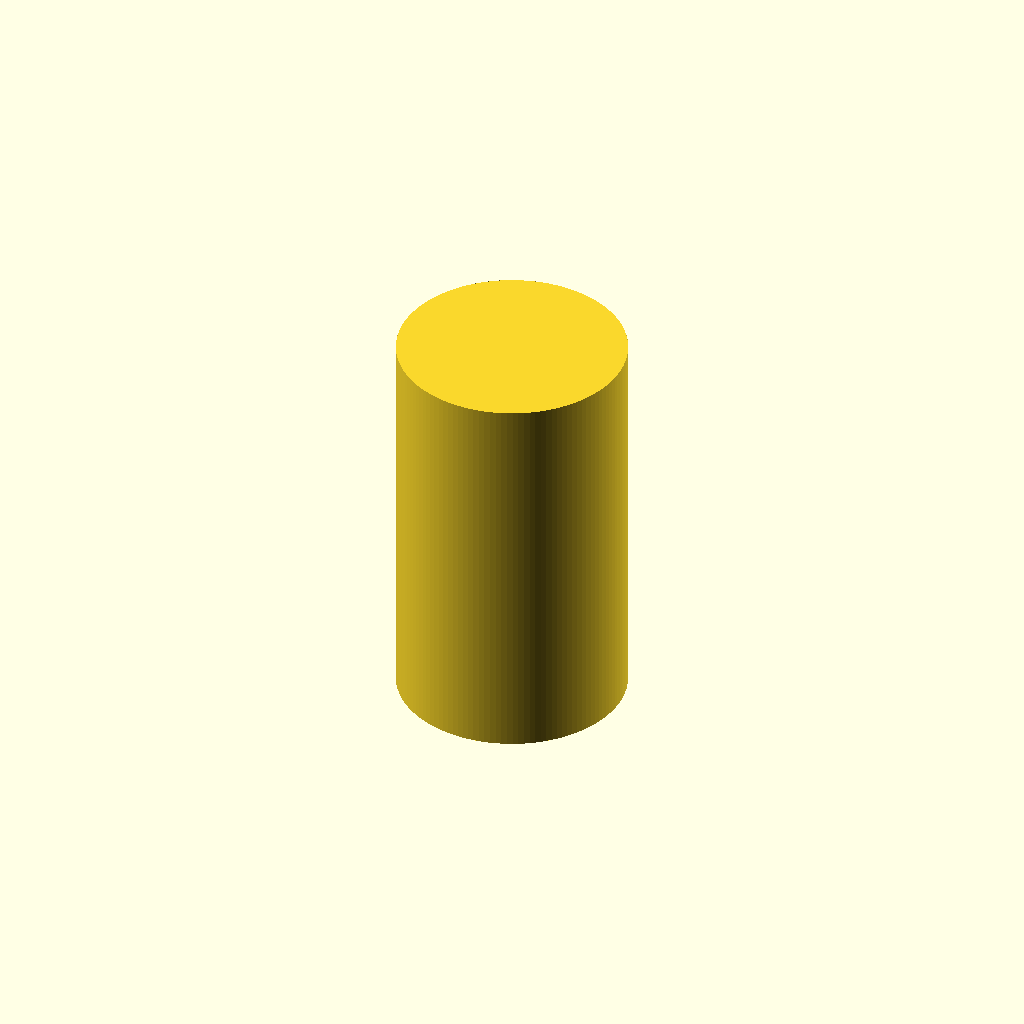
Cell 1 — every parameter at its default value.
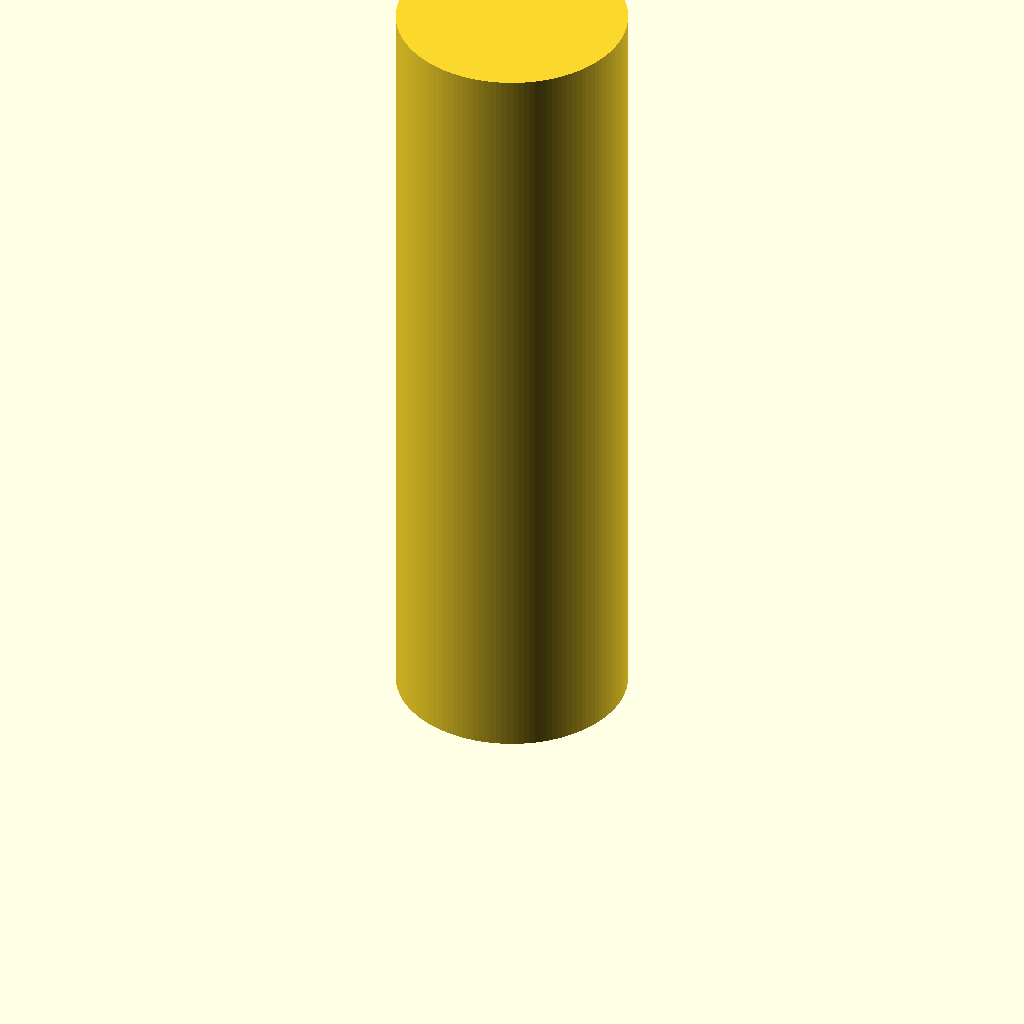
Cell 2: height = 160.4 (everything else at default).
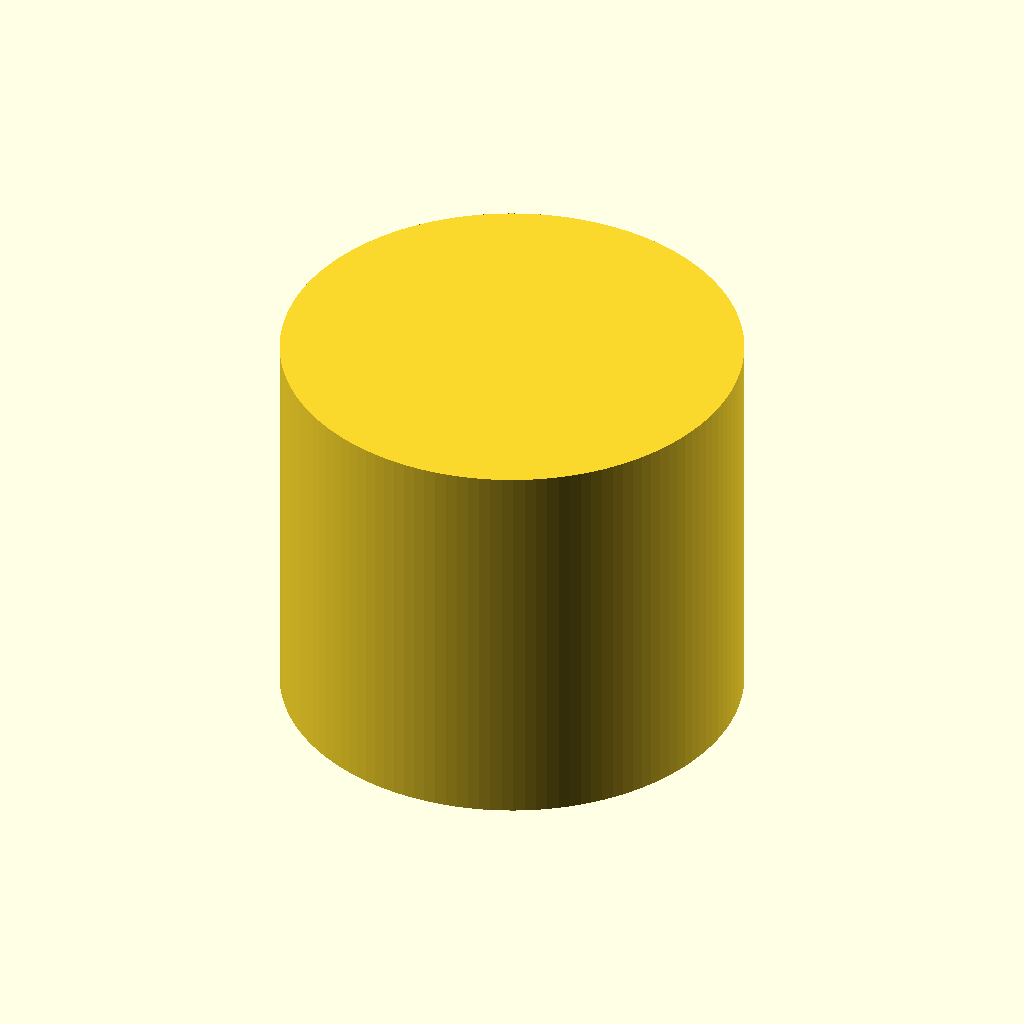
Cell 3: diameter = 92.4 (everything else at default).
One fixed orthographic camera (rotation 55°, 0°, 25°; colour scheme Cornfield) for every cell.
OpenSCAD source file additional_study/matched_effort/results/direct_repair/scad/batterie__LI4680.scad:
$fn = 128;

height = 80.2;
diameter = 46.2;

cylinder(h = height, d = diameter);
Parameter table extracted from the source (name, type, default, range or options):
height: number, default 80.2
diameter: number, default 46.2
